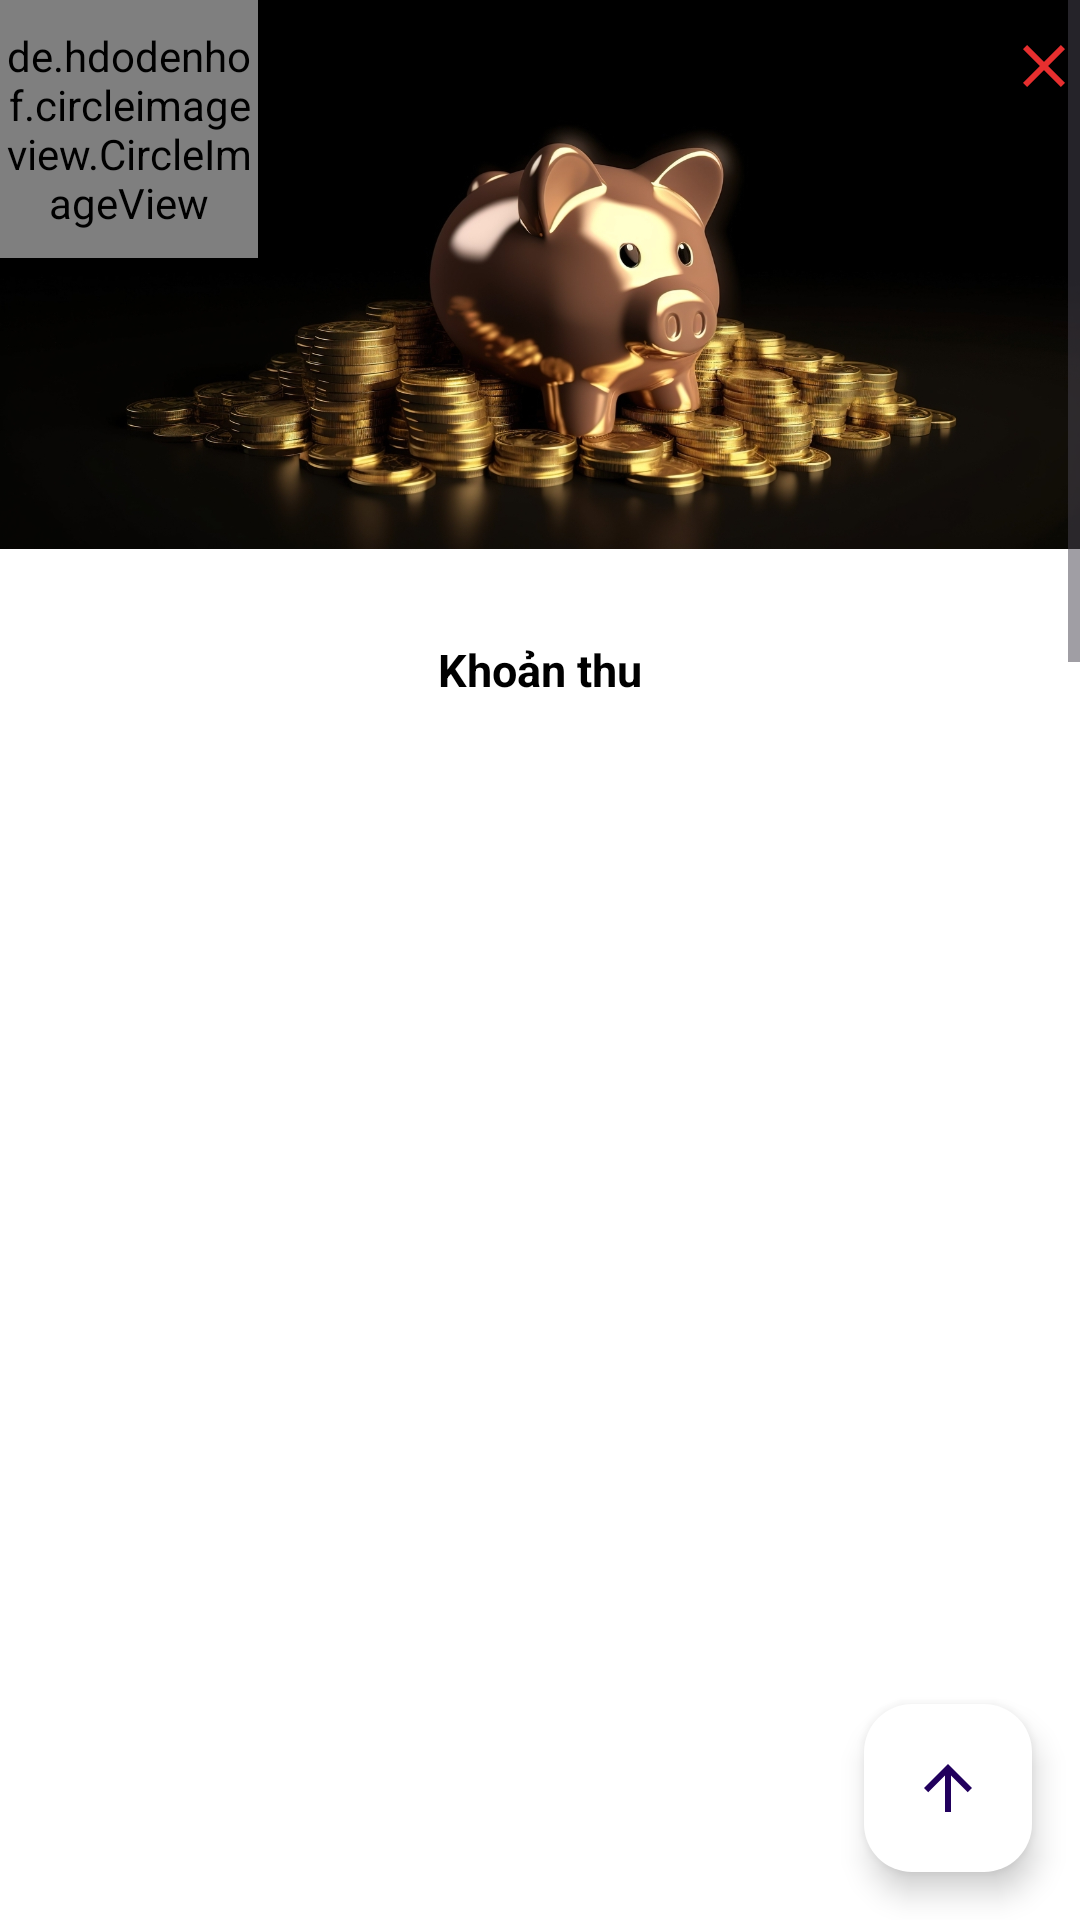

This screen was rendered from an Android layout file. Write that file and the resources it references.
<!-- AndroidManifest.xml: application theme Theme.QuảnLíTàiChính -->
<!-- res/layout/activity_company.xml -->
<?xml version="1.0" encoding="utf-8"?>
<RelativeLayout xmlns:android="http://schemas.android.com/apk/res/android"
    xmlns:app="http://schemas.android.com/apk/res-auto"
    xmlns:tools="http://schemas.android.com/tools"
    android:layout_width="match_parent"
    android:layout_height="match_parent"
    android:background="#ffffff"
    tools:context=".app.CompanyActivity">

    <ScrollView
        android:layout_width="match_parent"
        android:layout_height="match_parent"
        android:id="@+id/scrollViewCompany"
        android:orientation="vertical">

        <LinearLayout
            android:layout_width="match_parent"
            android:layout_height="match_parent"
            android:orientation="vertical">
            <LinearLayout
                android:layout_width="match_parent"
                android:layout_height="183dp"
                android:background="@drawable/bia_app"
                android:orientation="horizontal">

                <de.hdodenhof.circleimageview.CircleImageView
                    android:id="@+id/profile_image"
                    android:layout_width="86dp"
                    android:layout_height="86dp"
                    android:src="@drawable/avartar_company"
                    app:civ_border_color="#C148DC"
                    app:civ_border_width="2dp" />

                <ImageButton
                    android:id="@+id/imgBtnBackAppCompany"
                    android:layout_width="wrap_content"
                    android:layout_height="wrap_content"
                    android:layout_marginLeft="250dp"
                    android:backgroundTint="#000000"
                    android:src="@drawable/close" />
            </LinearLayout>

            <TextView
                android:id="@+id/textView1602"
                android:layout_width="wrap_content"
                android:layout_height="wrap_content"
                android:textSize="15sp"
                android:layout_marginTop="30dp"
                android:layout_gravity="center"
                android:textStyle="bold"
                android:textColor="#000000"
                android:text="Khoản thu" />

            <GridView
                android:id="@+id/gvThuCompany"
                android:layout_marginTop="10dp"
                android:layout_width="wrap_content"
                android:layout_height="450dp"
                android:numColumns="3" />

            <TextView
                android:id="@+id/textView1709"
                android:layout_width="wrap_content"
                android:layout_height="wrap_content"
                android:textSize="15sp"
                android:layout_marginTop="20dp"
                android:layout_gravity="center"
                android:textStyle="bold"
                android:textColor="#000000"
                android:text="Khoản chi" />

            <GridView
                android:id="@+id/gvChiCompany"
                android:layout_marginTop="10dp"
                android:layout_width="wrap_content"
                android:layout_height="700dp"
                android:numColumns="3"/>

            <Button
                android:id="@+id/btnCheckTkCompany"
                android:layout_width="wrap_content"
                android:layout_height="wrap_content"
                android:layout_gravity="center"
                android:layout_marginTop="30dp"
                android:backgroundTint="#54BDED"
                android:text="Kiểm tra tiết kiệm" />

            <TextView
                android:id="@+id/textView128"
                android:layout_width="wrap_content"
                android:layout_height="wrap_content"
                android:textSize="25sp"
                android:layout_marginTop="20dp"
                android:layout_gravity="center"
                android:textStyle="bold"
                android:textColor="#000000"
                android:text="Tiết kiệm" />


            <LinearLayout
                android:layout_width="match_parent"
                android:layout_height="wrap_content"
                android:orientation="horizontal">

                <ImageView
                    android:id="@+id/imgThuCompany"
                    android:layout_width="100dp"
                    android:layout_height="100dp"
                    android:scaleType="fitXY"
                    android:src="@drawable/money" />

                <TextView
                    android:id="@+id/textView850"
                    android:layout_width="wrap_content"
                    android:layout_height="wrap_content"
                    android:layout_marginLeft="10dp"
                    android:layout_marginTop="30dp"
                    android:text="Đã tiết kiệm được: "
                    android:textColor="#000000"
                    android:textSize="15sp" />

                <TextView
                    android:id="@+id/txtTietKiemCompany"
                    android:layout_width="wrap_content"
                    android:layout_height="wrap_content"
                    android:layout_marginLeft="5dp"
                    android:layout_marginTop="30dp"
                    android:text="00000000000000"
                    android:textColor="#DD7D9E"
                    android:textSize="15sp"
                    android:textStyle="italic" />
            </LinearLayout>
            <TextView
                android:id="@+id/textView5820"
                android:layout_width="wrap_content"
                android:layout_height="wrap_content"
                android:textSize="25sp"
                android:layout_marginTop="20dp"
                android:layout_gravity="center"
                android:textStyle="bold"
                android:textColor="#000000"
                android:text="Truy vấn thông tin" />
            <LinearLayout
                android:layout_width="match_parent"
                android:layout_height="wrap_content"
                android:layout_marginTop="5dp"
                android:orientation="horizontal">

                <ImageButton
                    android:id="@+id/btnDataCompany"
                    android:layout_width="100dp"
                    android:layout_height="100dp"
                    android:layout_marginStart="9dp"
                    android:scaleType="centerCrop"
                    android:src="@drawable/timkiem" />

                <ImageButton
                    android:id="@+id/btnAnhCompany"
                    android:layout_width="100dp"
                    android:layout_height="100dp"
                    android:layout_marginStart="20dp"
                    android:scaleType="centerCrop"
                    android:src="@drawable/anh_bill" />

                <ImageButton
                    android:id="@+id/btnDoThiCompany"
                    android:layout_width="100dp"
                    android:layout_height="100dp"
                    android:layout_marginStart="20dp"
                    android:scaleType="centerCrop"
                    android:src="@drawable/dothi" />

            </LinearLayout>
            <LinearLayout
                android:layout_width="match_parent"
                android:layout_height="wrap_content"
                android:orientation="horizontal">

                <TextView
                    android:id="@+id/textView2380"
                    android:layout_width="wrap_content"
                    android:layout_height="wrap_content"
                    android:layout_marginTop="3dp"
                    android:layout_marginStart="27dp"
                    android:textSize="15sp"
                    android:textColor="#000000"
                    android:text="Tìm kiếm" />

                <TextView
                    android:id="@+id/textView12370"
                    android:layout_width="wrap_content"
                    android:layout_height="wrap_content"
                    android:layout_marginTop="3dp"
                    android:layout_marginStart="62dp"
                    android:textSize="15sp"
                    android:textColor="#000000"
                    android:text="Hóa đơn" />

                <TextView
                    android:id="@+id/textView2460"
                    android:layout_width="wrap_content"
                    android:layout_height="wrap_content"
                    android:layout_marginTop="3dp"
                    android:layout_marginStart="72dp"
                    android:textSize="15sp"
                    android:textColor="#000000"
                    android:text="Đồ thị" />
            </LinearLayout>
        </LinearLayout>
    </ScrollView>
    <com.google.android.material.floatingactionbutton.FloatingActionButton
        android:id="@+id/btnFirstCompany"
        android:layout_width="wrap_content"
        android:layout_height="wrap_content"
        android:layout_alignParentBottom="true"
        android:layout_alignParentEnd="true"
        android:layout_margin="16dp"
        android:src="@drawable/ic_up"
        app:backgroundTint="#ffffff"
        app:borderWidth="0dp" />
</RelativeLayout>
<!-- resources referenced by this layout -->
<resources>
  <!-- drawable anh_bill: jpg bitmap (drawable, 17175 bytes) -->
  <!-- drawable avartar_company: jpg bitmap (drawable, 92856 bytes) -->
  <!-- drawable bia_app: jpg bitmap (drawable, 386767 bytes) -->
  <!-- drawable close (drawable) -->
  <vector android:height="24dp" android:tint="#E72F2F"
      android:viewportHeight="24" android:viewportWidth="24"
      android:width="24dp" xmlns:android="http://schemas.android.com/apk/res/android">
      <path android:fillColor="@android:color/white" android:pathData="M19,6.41L17.59,5 12,10.59 6.41,5 5,6.41 10.59,12 5,17.59 6.41,19 12,13.41 17.59,19 19,17.59 13.41,12z"/>
  </vector>
  <!-- drawable dothi: png bitmap (drawable, 277567 bytes) -->
  <!-- drawable ic_up (drawable) -->
  <vector android:height="24dp" android:tint="#0851EE"
      android:viewportHeight="24" android:viewportWidth="24"
      android:width="24dp" xmlns:android="http://schemas.android.com/apk/res/android">
      <path android:fillColor="@android:color/white" android:pathData="M4,12l1.41,1.41L11,7.83V20h2V7.83l5.58,5.59L20,12l-8,-8 -8,8z"/>
  </vector>
  <!-- drawable money: jpg bitmap (drawable, 56555 bytes) -->
  <!-- drawable timkiem: jpg bitmap (drawable, 42028 bytes) -->
  <style name="Theme.QuảnLíTàiChính" parent="Base.Theme.QuảnLíTàiChính" />
  <style name="Base.Theme.QuảnLíTàiChính" parent="Theme.Material3.DayNight.NoActionBar">
          
          
      </style>
</resources>
